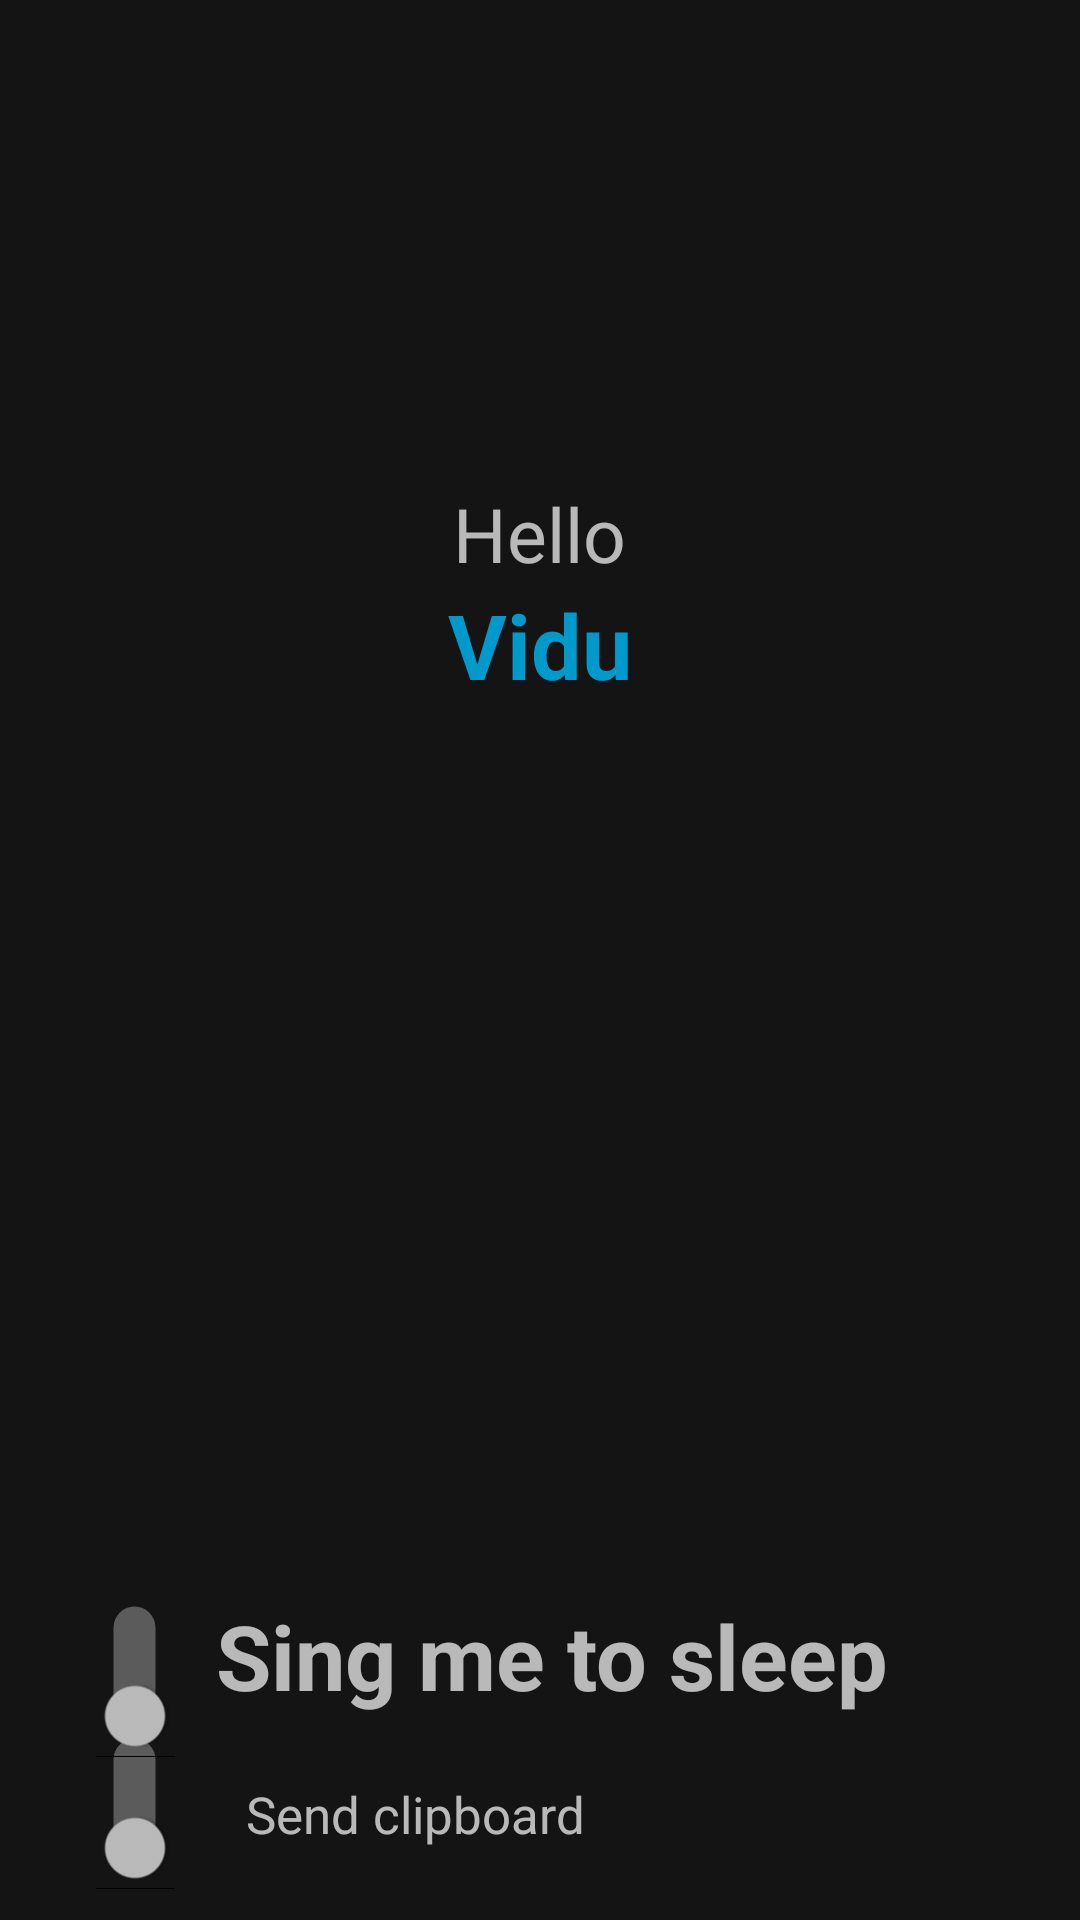

Produce the Android XML layout that renders to this screen, including the resource entries it uses.
<!-- AndroidManifest.xml: application theme dark_theme -->
<!-- res/layout/float_view.xml -->
<?xml version="1.0" encoding="utf-8"?>
<RelativeLayout xmlns:android="http://schemas.android.com/apk/res/android"
    xmlns:app="http://schemas.android.com/apk/res-auto"
    android:orientation="vertical" android:layout_width="match_parent"
    android:layout_height="match_parent">
    <ImageView
        android:layout_width="55dp"
        android:layout_height="55dp"

        android:src="@drawable/close"
        android:layout_alignParentRight="true"
        android:layout_alignParentBottom="true"
        android:layout_marginBottom="40dp"
        android:layout_marginRight="20dp"
        android:id="@+id/close_window"
        />

    <Switch
        android:id="@+id/switch2"
        android:layout_width="wrap_content"
        android:layout_height="wrap_content"
        android:layout_alignParentBottom="true"
        android:layout_alignParentLeft="true"
        android:layout_alignParentStart="true"
        android:layout_marginBottom="24dp"
        android:layout_marginLeft="18dp"
        android:layout_marginStart="18dp"
        android:rotation="270"
        android:shadowColor="@color/colorAccent"
        android:text="" />

    <TextView
        android:id="@+id/textView3"
        android:layout_width="wrap_content"
        android:layout_height="wrap_content"
        android:layout_alignBottom="@+id/switch2"
        android:layout_marginLeft="10dp"
        android:layout_marginStart="10dp"
        android:layout_toEndOf="@+id/switch2"
        android:layout_toRightOf="@+id/switch2"
        android:textSize="17dp"
        android:text="Send clipboard" />


    <ImageView
        android:layout_width="130dp"
        android:layout_height="130dp"
        android:src="@drawable/float_image"
        android:id="@+id/frame"
        android:layout_alignParentTop="true"
        android:layout_centerHorizontal="true"
        android:layout_marginTop="26dp" />

    <TextView
        android:id="@+id/textView4"
        android:layout_width="wrap_content"
        android:layout_height="wrap_content"
        android:layout_below="@+id/frame"
        android:layout_centerHorizontal="true"
        android:layout_marginTop="5dp"
        android:textSize="25dp"
        android:text="Hello" />

    <TextView
        android:id="@+id/textView5"
        android:layout_width="wrap_content"
        android:layout_height="wrap_content"
        android:textSize="30dp"
        android:textColor="@color/colorAccent"
        android:textStyle="bold"
        android:text="Vidu"
        android:layout_below="@+id/textView4"
        android:layout_centerHorizontal="true" />

    <Switch
        android:id="@+id/switch3"
        android:layout_width="wrap_content"
        android:layout_height="wrap_content"
        android:layout_alignLeft="@+id/switch2"
        android:layout_alignStart="@+id/switch2"
        android:layout_alignTop="@+id/close_window"
        android:rotation="270"/>

    <TextView
        android:id="@+id/textView2"
        android:layout_width="wrap_content"
        android:layout_height="wrap_content"
        android:layout_alignBottom="@+id/switch3"
        android:layout_toEndOf="@+id/switch3"
        android:layout_toRightOf="@+id/switch3"
        android:textSize="30dp"
        android:textStyle="bold"
        android:text="Sing me to sleep" />

</RelativeLayout>
<!-- resources referenced by this layout -->
<resources>
  <color name="colorAccent">@android:color/holo_blue_dark</color>
  <!-- drawable float_image (drawable) -->
  <?xml version="1.0" encoding="utf-8"?>
  <layer-list xmlns:android="http://schemas.android.com/apk/res/android">
      <item android:drawable="@drawable/vid"></item>
      <item android:drawable="@drawable/circle"></item>
  </layer-list>
  <style name="dark_theme" parent="Theme.AppCompat.NoActionBar">
          <item name="colorAccent">@android:color/holo_blue_dark</item>
          <item name="android:colorBackground">@color/background_material_dark</item>
      </style>
  <!-- drawable circle (drawable) -->
  <?xml version="1.0" encoding="utf-8"?>
  <shape xmlns:android="http://schemas.android.com/apk/res/android"
      android:innerRadius="150dp"
      android:shape="ring"
  
      android:useLevel="false" >
      <solid android:color="@android:color/transparent" />
  
      <stroke
          android:width="80dp"
          android:color="@android:color/black" />
  
  </shape>
  <color name="background_material_dark">#141414</color>
</resources>
